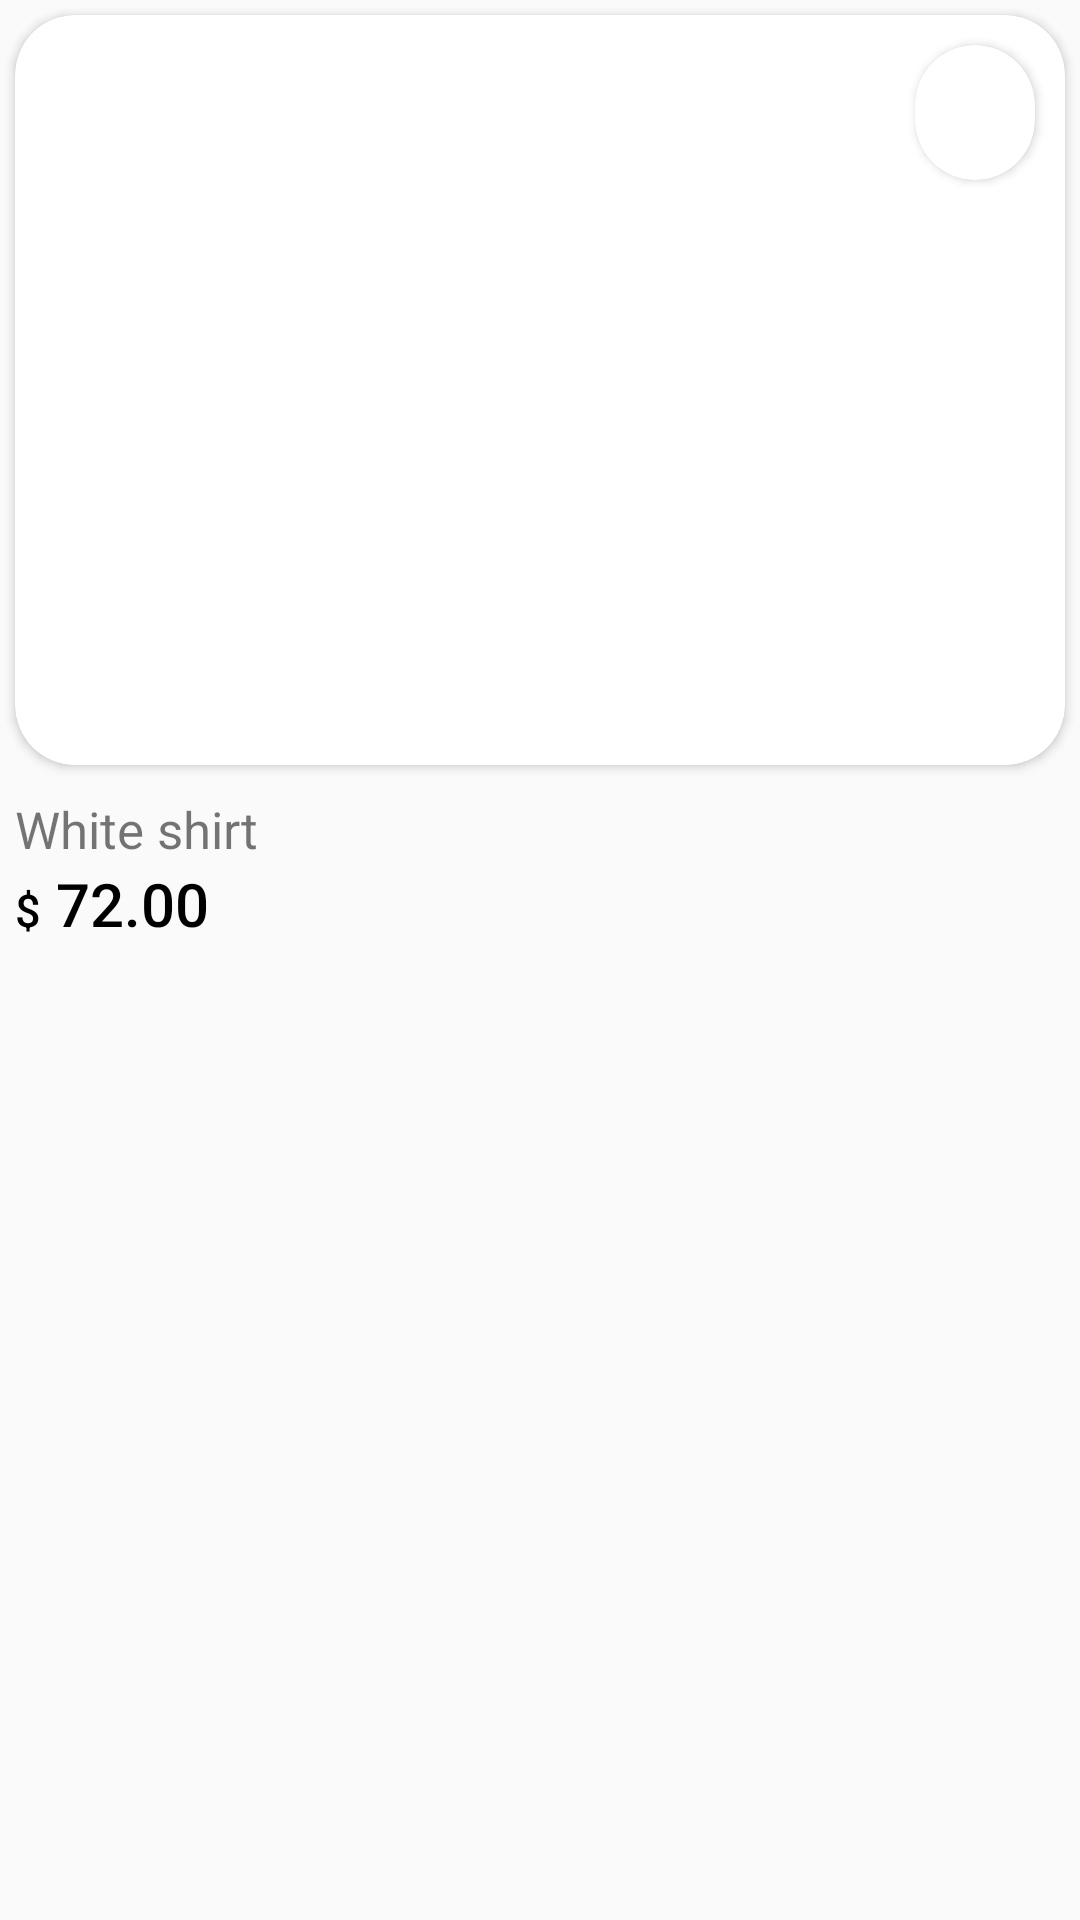

Android layout source for this screen:
<!-- AndroidManifest.xml: application theme Theme.EcommerceApp -->
<!-- res/layout/itemhome.xml -->
<?xml version="1.0" encoding="utf-8"?>
<LinearLayout xmlns:android="http://schemas.android.com/apk/res/android"
    xmlns:app="http://schemas.android.com/apk/res-auto"
    android:orientation="vertical"
    android:layout_width="match_parent"
    android:layout_height="wrap_content">

    <androidx.cardview.widget.CardView
        android:layout_width="match_parent"
        android:layout_margin="5dp"
        app:cardCornerRadius="20dp"
        android:layout_height="250dp">

        <androidx.cardview.widget.CardView
            android:layout_width="wrap_content"
            app:cardCornerRadius="20dp"
            android:layout_gravity="end"
            android:layout_margin="10dp"
            android:layout_height="wrap_content">
            <ImageView
                android:layout_margin="10dp"

                android:layout_width="20dp"
                android:layout_height="25dp"
                android:background="@drawable/heart"/>

        </androidx.cardview.widget.CardView>

            <ImageView
                android:id="@+id/Image"
                android:layout_width="match_parent"
                android:layout_height="match_parent"
                />
    </androidx.cardview.widget.CardView>
   <LinearLayout
       android:layout_width="match_parent"
       android:layout_marginEnd="15dp"
       android:layout_marginStart="5dp"
       android:layout_marginTop="5dp"
       android:layout_marginBottom="15dp"
       android:orientation="vertical"
       android:layout_height="wrap_content">

       <TextView
           android:layout_width="wrap_content"
           android:layout_height="wrap_content"
           android:textSize="17dp"
           android:text="White shirt"/>
       <LinearLayout
           android:orientation="horizontal"
           android:layout_width="match_parent"
           android:layout_height="wrap_content">
           <LinearLayout
               android:layout_width="wrap_content"
               android:layout_height="match_parent">
               <TextView
                   android:layout_width="wrap_content"
                   android:fontFamily="sans-serif-medium"
                   android:layout_height="wrap_content"
                   android:textColor="@color/black"
                   android:textSize="15sp"
                   android:text="$"/>
               <TextView
                   android:layout_marginStart="5dp"
                   android:layout_width="wrap_content"
                   android:fontFamily="sans-serif-medium"
                   android:layout_height="wrap_content"
                   android:textColor="@color/black"
                   android:textSize="20sp"
                   android:text="72.00"/>
           </LinearLayout>

           <androidx.constraintlayout.widget.ConstraintLayout
               android:layout_width="match_parent"
               android:layout_gravity="end"
               android:layout_height="match_parent">

               <ImageView
                   android:layout_width="20dp"
                   android:layout_height="20dp"
                   android:layout_gravity="end"
                   android:background="@drawable/plus"
                   app:layout_constraintBottom_toBottomOf="parent"
                   app:layout_constraintEnd_toEndOf="parent"
                   app:layout_constraintTop_toTopOf="parent" />
           </androidx.constraintlayout.widget.ConstraintLayout>


       </LinearLayout>

   </LinearLayout>


</LinearLayout>
<!-- resources referenced by this layout -->
<resources>
  <style name="Theme.EcommerceApp" parent="android:Theme.Material.Light.NoActionBar">
          <item name="android:statusBarColor">@color/purple_700</item>
      </style>
  <!-- not gathered from this repository: default colours our renderer supplied (Android Studio template values) -->
  <color name="purple_700">#FF3700B3</color>
  <color name="black">#FF000000</color>
</resources>
